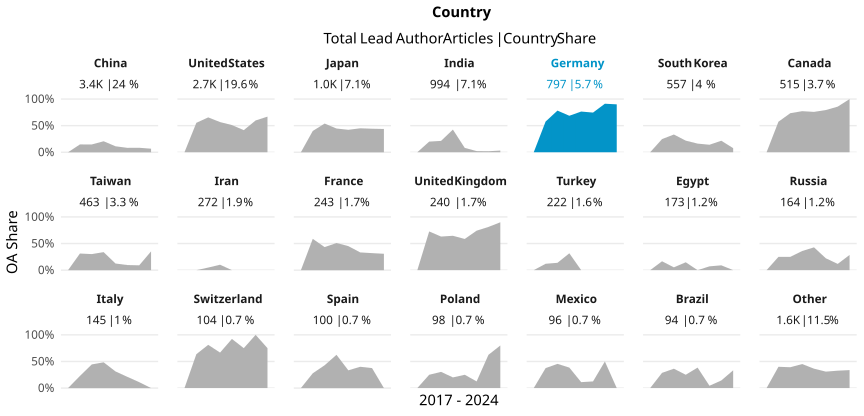

Values plotted in this chart, from the file beside it:
country_name_fct, cr_year, articles, cc_total, prop
China, '17, 399, 0, 0
China, '18, 456, 67, 0.1469
China, '19, 553, 81, 0.1465
China, '20, 489, 101, 0.2065
China, '21, 517, 58, 0.1122
China, '22, 471, 39, 0.0828
China, '23, 357, 30, 0.08403
China, '24, 120, 8, 0.06667
United States, '17, 427, 0, 0
United States, '18, 387, 214, 0.553
United States, '19, 397, 260, 0.6549
United States, '20, 441, 250, 0.5669
United States, '21, 370, 189, 0.5108
United States, '22, 354, 147, 0.4153
United States, '23, 241, 144, 0.5975
United States, '24, 127, 85, 0.6693
Japan, '17, 156, 0, 0
Japan, '18, 125, 50, 0.4
Japan, '19, 167, 90, 0.5389
Japan, '20, 139, 62, 0.446
Japan, '21, 166, 70, 0.4217
Japan, '22, 120, 54, 0.45
Japan, '23, 95, 42, 0.4421
Japan, '24, 32, 14, 0.4375
India, '17, 64, 0, 0
India, '18, 90, 18, 0.2
India, '19, 75, 16, 0.2133
India, '20, 101, 43, 0.4257
India, '21, 172, 14, 0.0814
India, '22, 185, 4, 0.02162
India, '23, 212, 4, 0.01887
India, '24, 95, 3, 0.03158
Germany, '17, 88, 0, 0
Germany, '18, 130, 75, 0.5769
Germany, '19, 115, 90, 0.7826
Germany, '20, 124, 85, 0.6855
Germany, '21, 102, 78, 0.7647
Germany, '22, 106, 79, 0.7453
Germany, '23, 102, 93, 0.9118
Germany, '24, 30, 27, 0.9
South Korea, '17, 87, 0, 0
South Korea, '18, 101, 25, 0.2475
South Korea, '19, 90, 30, 0.3333
South Korea, '20, 78, 17, 0.2179
South Korea, '21, 80, 13, 0.1625
South Korea, '22, 71, 10, 0.1408
South Korea, '23, 37, 8, 0.2162
South Korea, '24, 13, 1, 0.07692
Canada, '17, 80, 0, 0
Canada, '18, 68, 39, 0.5735
Canada, '19, 79, 58, 0.7342
Canada, '20, 92, 71, 0.7717
Canada, '21, 58, 44, 0.7586
Canada, '22, 63, 50, 0.7937
Canada, '23, 63, 54, 0.8571
Canada, '24, 12, 12, 1
Taiwan, '17, 67, 0, 0
Taiwan, '18, 80, 25, 0.3125
Taiwan, '19, 53, 16, 0.3019
Taiwan, '20, 62, 21, 0.3387
... 108 more rows
